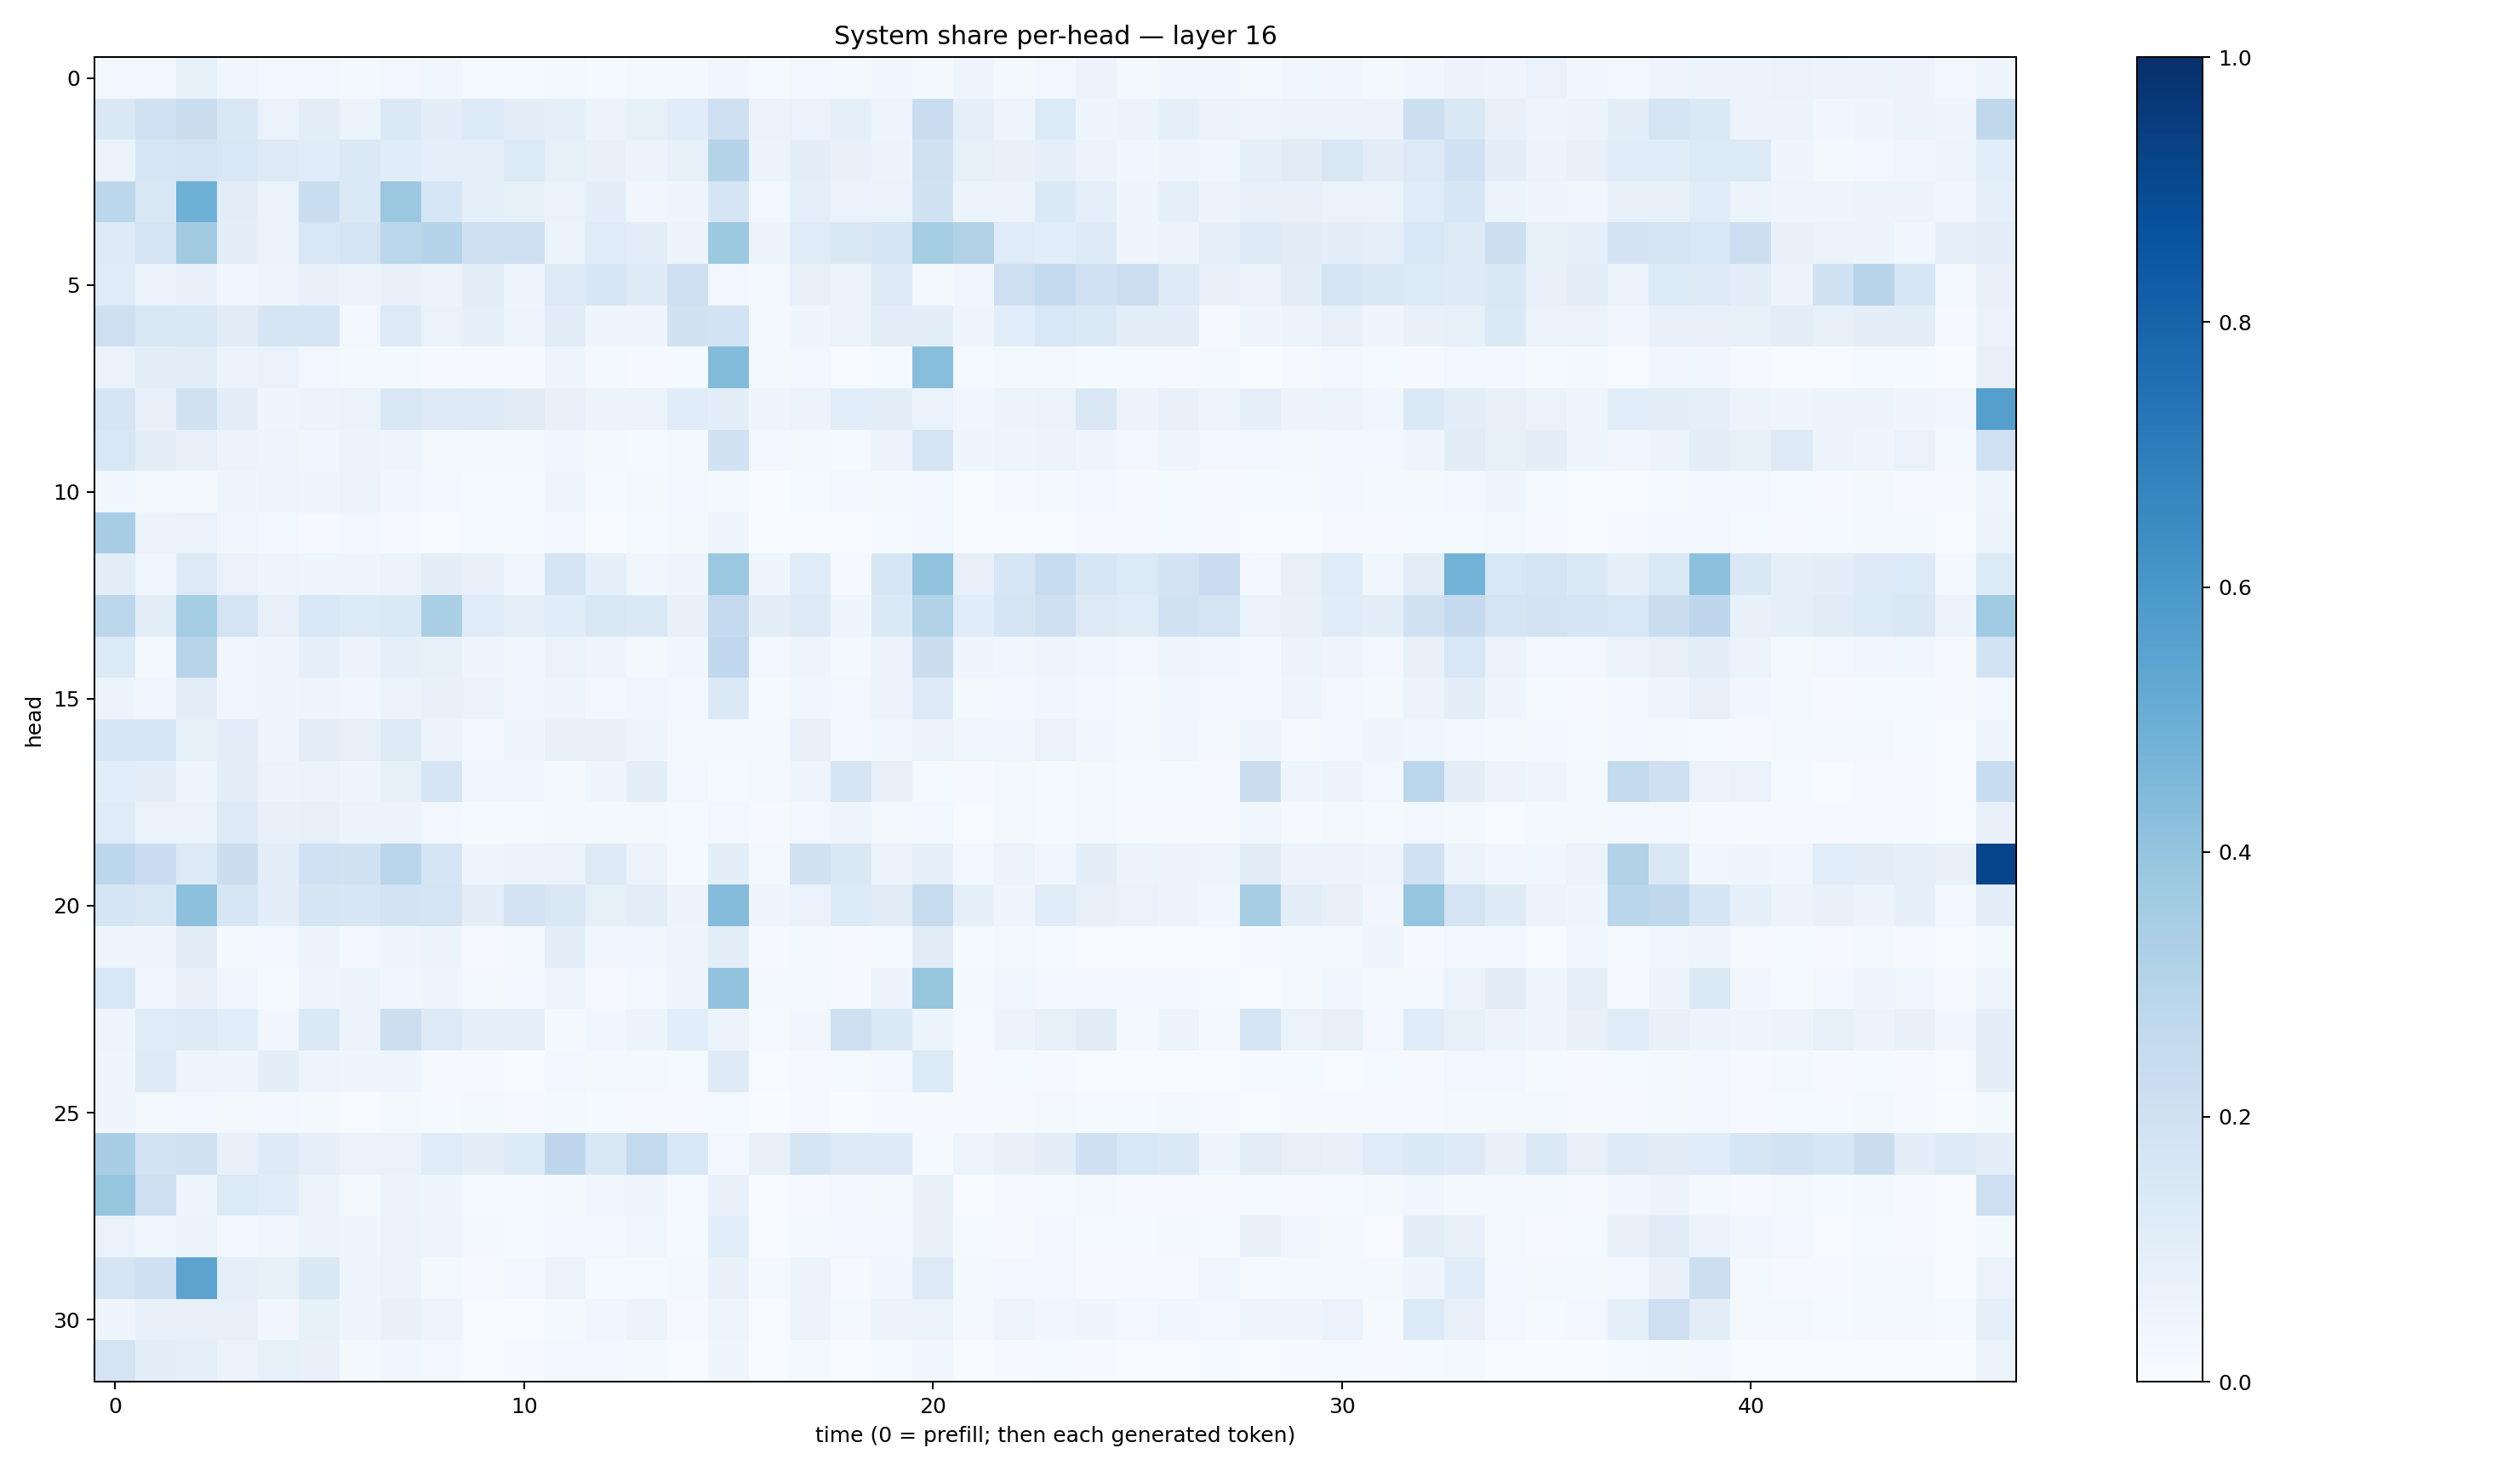

Values plotted in this chart, from the file beside it:
0.024994452, 0.030968444, 0.084713735, 0.036193628, 0.026783401, 0.02709768, 0.018589245, 0.025257688, 0.03682914, 0.015380327, 0.01185495, 0.016562352, 0.01400612, 0.022656236, 0.018784117, 0.03901282, 0.015580592, 0.02916864, 0.021848079, 0.035104644, 0.020391267, 0.04210098, 0.017472222, 0.027925046
0.1467, 0.2017, 0.223, 0.1411, 0.06984, 0.1033, 0.05901, 0.1389, 0.09971, 0.1361, 0.1019, 0.08623, 0.05109, 0.08473, 0.115, 0.2109, 0.06573, 0.06852, 0.08779, 0.04793, 0.2299, 0.08643, 0.04837, 0.1329
0.06513, 0.1627, 0.1754, 0.1528, 0.1281, 0.1163, 0.1382, 0.1172, 0.08741, 0.092, 0.1346, 0.08255, 0.07398, 0.05304, 0.08302, 0.2972, 0.06098, 0.09626, 0.07747, 0.05401, 0.1975, 0.08572, 0.07409, 0.08677
0.2795, 0.1513, 0.4902, 0.1028, 0.06491, 0.2343, 0.1403, 0.3799, 0.1574, 0.08895, 0.08413, 0.06866, 0.09913, 0.03334, 0.04181, 0.1672, 0.02988, 0.0881, 0.06714, 0.06339, 0.1883, 0.05974, 0.05865, 0.1397
0.1224, 0.1742, 0.3633, 0.1002, 0.06474, 0.1524, 0.1729, 0.281, 0.3035, 0.2107, 0.2136, 0.06625, 0.1187, 0.1054, 0.05481, 0.3754, 0.05291, 0.1203, 0.1499, 0.1687, 0.354, 0.3109, 0.12, 0.1078
0.1182, 0.06895, 0.07383, 0.0375, 0.04887, 0.07625, 0.0549, 0.07322, 0.05316, 0.09794, 0.03944, 0.1304, 0.1589, 0.1225, 0.2095, 0.03032, 0.02264, 0.0782, 0.06535, 0.1213, 0.01848, 0.03385, 0.2132, 0.2572
0.2036, 0.152, 0.1473, 0.1118, 0.1647, 0.1705, 0.02582, 0.1298, 0.06907, 0.0861, 0.04842, 0.1131, 0.04306, 0.04547, 0.1881, 0.1853, 0.02102, 0.04617, 0.06435, 0.1042, 0.09936, 0.04107, 0.1079, 0.1548
0.06563, 0.0941, 0.1023, 0.05289, 0.06824, 0.02875, 0.02103, 0.0184, 0.01024, 0.01016, 0.01091, 0.05032, 0.01809, 0.01056, 0.01251, 0.4391, 0.01967, 0.02717, 0.003984, 0.01292, 0.4281, 0.01473, 0.01789, 0.01688
0.1656, 0.07523, 0.1933, 0.1009, 0.03943, 0.05661, 0.06343, 0.1511, 0.123, 0.1319, 0.1106, 0.07686, 0.05119, 0.06427, 0.1148, 0.09938, 0.03963, 0.06033, 0.1081, 0.09427, 0.06772, 0.03646, 0.06042, 0.06432
0.1532, 0.09737, 0.08166, 0.05684, 0.04879, 0.03832, 0.06132, 0.04959, 0.02206, 0.02017, 0.02248, 0.03274, 0.0165, 0.01507, 0.01602, 0.1947, 0.02377, 0.01887, 0.01392, 0.0558, 0.1744, 0.03915, 0.04868, 0.06072
0.03701, 0.02264, 0.01565, 0.04132, 0.04734, 0.04239, 0.06343, 0.03159, 0.0295, 0.01209, 0.01472, 0.04133, 0.01477, 0.02232, 0.02633, 0.01791, 0.003417, 0.01337, 0.02975, 0.01628, 0.02859, 0.00564, 0.01049, 0.01838
0.3441, 0.0593, 0.06736, 0.03753, 0.03009, 0.01059, 0.02363, 0.009399, 0.007571, 0.01362, 0.01553, 0.02607, 0.005753, 0.01289, 0.01954, 0.04622, 0.00616, 0.007521, 0.006147, 0.0129, 0.0265, 0.007484, 0.006881, 0.006808
0.1004, 0.038, 0.1259, 0.06735, 0.04927, 0.04633, 0.04623, 0.05967, 0.09919, 0.07817, 0.03519, 0.1711, 0.09367, 0.03729, 0.04344, 0.3798, 0.04344, 0.1193, 0.008342, 0.1584, 0.4029, 0.07941, 0.1631, 0.2362
0.2806, 0.09818, 0.3536, 0.1759, 0.08025, 0.1558, 0.1337, 0.1376, 0.3394, 0.119, 0.09148, 0.1172, 0.1507, 0.1369, 0.07486, 0.2534, 0.09614, 0.1292, 0.04643, 0.1372, 0.3144, 0.116, 0.1708, 0.2081
0.1349, 0.01726, 0.2942, 0.03473, 0.04443, 0.09271, 0.05507, 0.09119, 0.08567, 0.04425, 0.03708, 0.06272, 0.04771, 0.0224, 0.03607, 0.2687, 0.02669, 0.04111, 0.02098, 0.06153, 0.2236, 0.03972, 0.03179, 0.04675
0.05174, 0.0385, 0.1051, 0.03296, 0.04453, 0.05016, 0.03335, 0.06503, 0.07221, 0.06567, 0.03318, 0.04819, 0.02742, 0.03448, 0.02761, 0.138, 0.01469, 0.03756, 0.02362, 0.05667, 0.1247, 0.01877, 0.0298, 0.03276
0.1637, 0.1567, 0.08338, 0.1046, 0.0408, 0.0941, 0.07852, 0.1236, 0.05598, 0.0261, 0.04228, 0.07045, 0.07405, 0.05069, 0.01883, 0.02212, 0.02163, 0.07305, 0.02992, 0.03751, 0.05438, 0.03666, 0.03871, 0.06705
0.1066, 0.09691, 0.04875, 0.1037, 0.06107, 0.06486, 0.04652, 0.08481, 0.1699, 0.03408, 0.03209, 0.02234, 0.04603, 0.09555, 0.03108, 0.01385, 0.01781, 0.04715, 0.1699, 0.07283, 0.01257, 0.01031, 0.01846, 0.01187
0.118, 0.06526, 0.06255, 0.1321, 0.07176, 0.08106, 0.0542, 0.0587, 0.03056, 0.01464, 0.01479, 0.02267, 0.02246, 0.02308, 0.01472, 0.02832, 0.008647, 0.0243, 0.03926, 0.01959, 0.02542, 0.006397, 0.01609, 0.01447
0.281, 0.2266, 0.128, 0.2207, 0.09901, 0.2028, 0.1918, 0.2861, 0.1693, 0.04579, 0.05546, 0.06616, 0.1325, 0.05607, 0.01193, 0.1009, 0.01781, 0.1912, 0.1442, 0.05526, 0.08851, 0.02504, 0.06545, 0.03511
0.1646, 0.1499, 0.4155, 0.1619, 0.1015, 0.1658, 0.1569, 0.1817, 0.1734, 0.1001, 0.1815, 0.1494, 0.08351, 0.1047, 0.05768, 0.4357, 0.04434, 0.06732, 0.1353, 0.1095, 0.2433, 0.08712, 0.04637, 0.1137
0.04834, 0.04106, 0.1121, 0.0174, 0.02863, 0.05228, 0.02398, 0.04448, 0.05155, 0.01146, 0.02304, 0.09626, 0.03128, 0.03698, 0.04739, 0.1051, 0.008385, 0.02125, 0.01058, 0.01418, 0.1101, 0.01294, 0.02133, 0.01514
0.1542, 0.0366, 0.08118, 0.03331, 0.01245, 0.04753, 0.05446, 0.03452, 0.04675, 0.01567, 0.02769, 0.05061, 0.01058, 0.03105, 0.04037, 0.4044, 0.01923, 0.01854, 0.00959, 0.05558, 0.3936, 0.02208, 0.03656, 0.02762
0.04995, 0.12, 0.1316, 0.1075, 0.03171, 0.1388, 0.0585, 0.2185, 0.1308, 0.09122, 0.08758, 0.02075, 0.03713, 0.05965, 0.1072, 0.05849, 0.01489, 0.03135, 0.2077, 0.1393, 0.0524, 0.01402, 0.05242, 0.08317
0.04547, 0.1247, 0.04985, 0.04637, 0.1001, 0.04902, 0.04659, 0.04179, 0.01118, 0.00852, 0.00548, 0.02942, 0.02186, 0.0212, 0.01241, 0.1243, 0.004208, 0.009682, 0.01491, 0.02535, 0.1336, 0.008253, 0.01337, 0.009827
0.04143, 0.02249, 0.03116, 0.02151, 0.03112, 0.01701, 0.006646, 0.01598, 0.01547, 0.02332, 0.008419, 0.0175, 0.01273, 0.008009, 0.01024, 0.01317, 0.002841, 0.00791, 0.002799, 0.01031, 0.01123, 0.009928, 0.009849, 0.01886
0.342, 0.1838, 0.1911, 0.07325, 0.1245, 0.08622, 0.06833, 0.07024, 0.1174, 0.09464, 0.1361, 0.2746, 0.1505, 0.2579, 0.1551, 0.02377, 0.08047, 0.1643, 0.1302, 0.1227, 0.01371, 0.04928, 0.07268, 0.09401
0.3958, 0.2057, 0.04826, 0.1329, 0.1144, 0.06594, 0.02149, 0.05372, 0.0455, 0.01265, 0.01205, 0.02057, 0.03259, 0.04646, 0.01246, 0.07459, 0.006145, 0.009036, 0.02363, 0.01787, 0.07292, 0.002882, 0.01084, 0.01395
0.06764, 0.03834, 0.05869, 0.03072, 0.03493, 0.06075, 0.04014, 0.06791, 0.05039, 0.02231, 0.01512, 0.02518, 0.02573, 0.03607, 0.01549, 0.1062, 0.006893, 0.02083, 0.02756, 0.02394, 0.07129, 0.01395, 0.01164, 0.02536
0.1786, 0.2097, 0.5442, 0.09316, 0.08551, 0.1482, 0.04384, 0.06365, 0.02082, 0.01042, 0.02611, 0.06386, 0.01544, 0.01428, 0.01622, 0.07092, 0.0232, 0.05393, 0.007912, 0.03473, 0.1298, 0.02342, 0.02908, 0.02918
0.04231, 0.07793, 0.082, 0.07935, 0.03364, 0.08512, 0.04467, 0.07787, 0.04688, 0.006756, 0.005512, 0.01924, 0.03451, 0.05588, 0.00847, 0.04742, 0.006427, 0.05739, 0.02245, 0.0583, 0.06474, 0.01632, 0.05054, 0.03461
0.1784, 0.09617, 0.08801, 0.065, 0.08461, 0.07478, 0.02036, 0.03902, 0.02807, 0.007444, 0.008372, 0.03073, 0.02868, 0.01693, 0.00655, 0.04025, 0.005791, 0.02082, 0.006947, 0.01312, 0.03261, 0.004743, 0.008338, 0.01345
